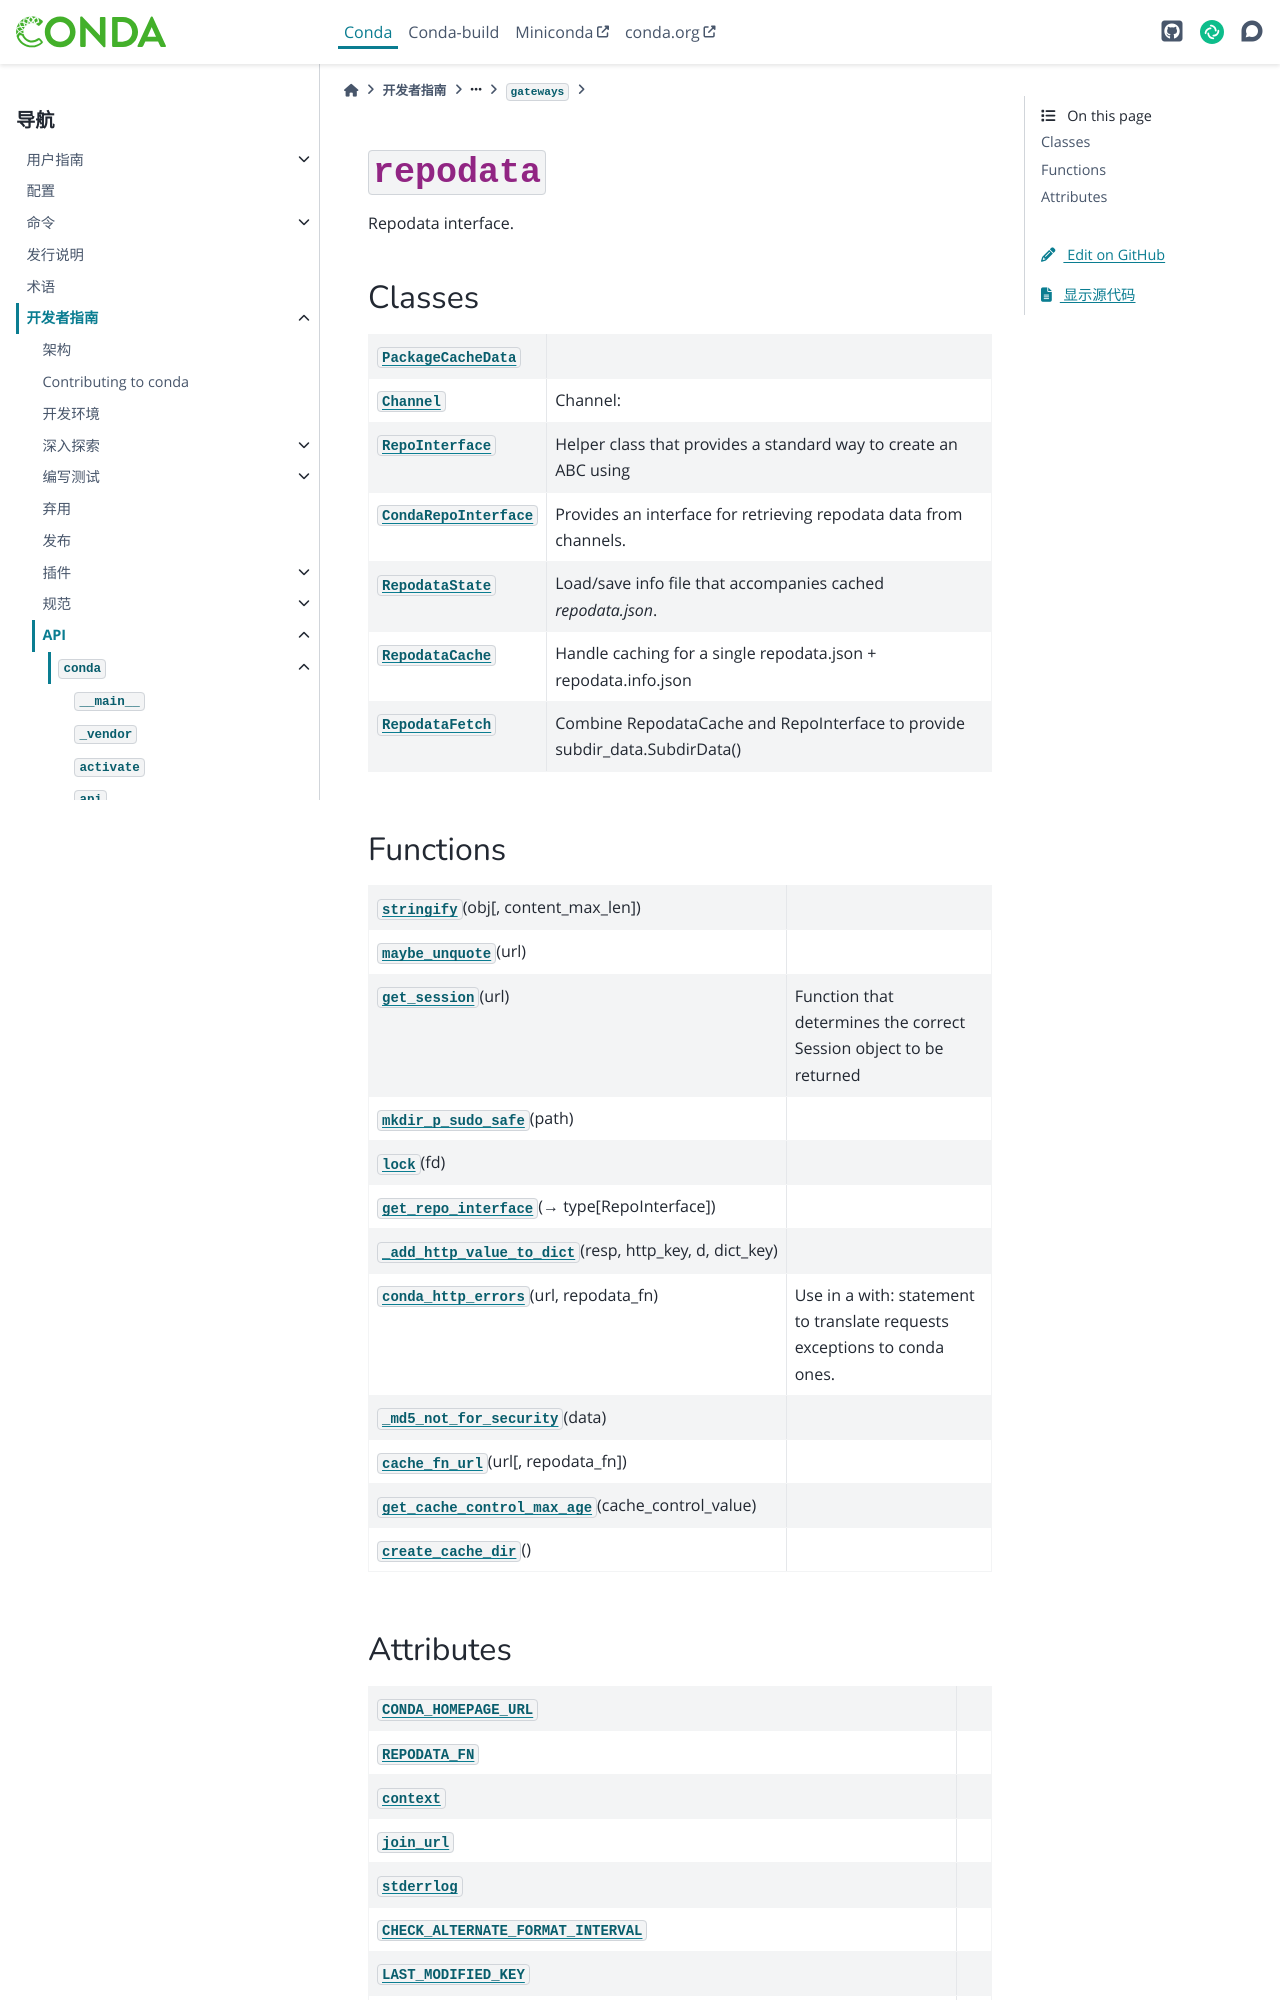

repository: hellowac/conda-zh-cn · page: dev-guide/api/conda/gateways/repodata/index.html · generator: sphinx

:py:mod:`repodata`
==================

.. py:module:: conda.gateways.repodata

.. autoapi-nested-parse::

   Repodata interface.



.. toctree::
   :hidden:
   :titlesonly:
   :maxdepth: 3

   jlap/index.rst
   lock/index.rst


Classes
-------

.. autoapisummary::

   conda.gateways.repodata.PackageCacheData
   conda.gateways.repodata.Channel
   conda.gateways.repodata.RepoInterface
   conda.gateways.repodata.CondaRepoInterface
   conda.gateways.repodata.RepodataState
   conda.gateways.repodata.RepodataCache
   conda.gateways.repodata.RepodataFetch



Functions
---------

.. autoapisummary::

   conda.gateways.repodata.stringify
   conda.gateways.repodata.maybe_unquote
   conda.gateways.repodata.get_session
   conda.gateways.repodata.mkdir_p_sudo_safe
   conda.gateways.repodata.lock
   conda.gateways.repodata.get_repo_interface
   conda.gateways.repodata._add_http_value_to_dict
   conda.gateways.repodata.conda_http_errors
   conda.gateways.repodata._md5_not_for_security
   conda.gateways.repodata.cache_fn_url
   conda.gateways.repodata.get_cache_control_max_age
   conda.gateways.repodata.create_cache_dir
